Dataset: data (GitHub, Sammy199710/TFM_PROYECTO_UNIR_2024). Classes: healthy, infected.

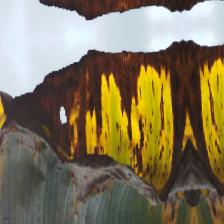
Label: infected

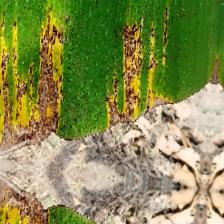
Label: infected

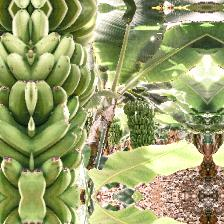
Label: healthy

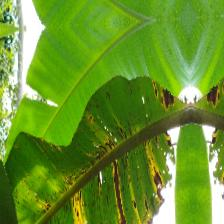
Label: infected

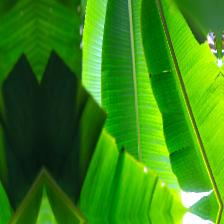
Label: healthy

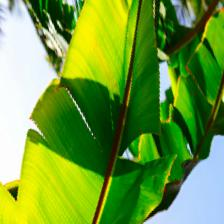
Label: healthy
